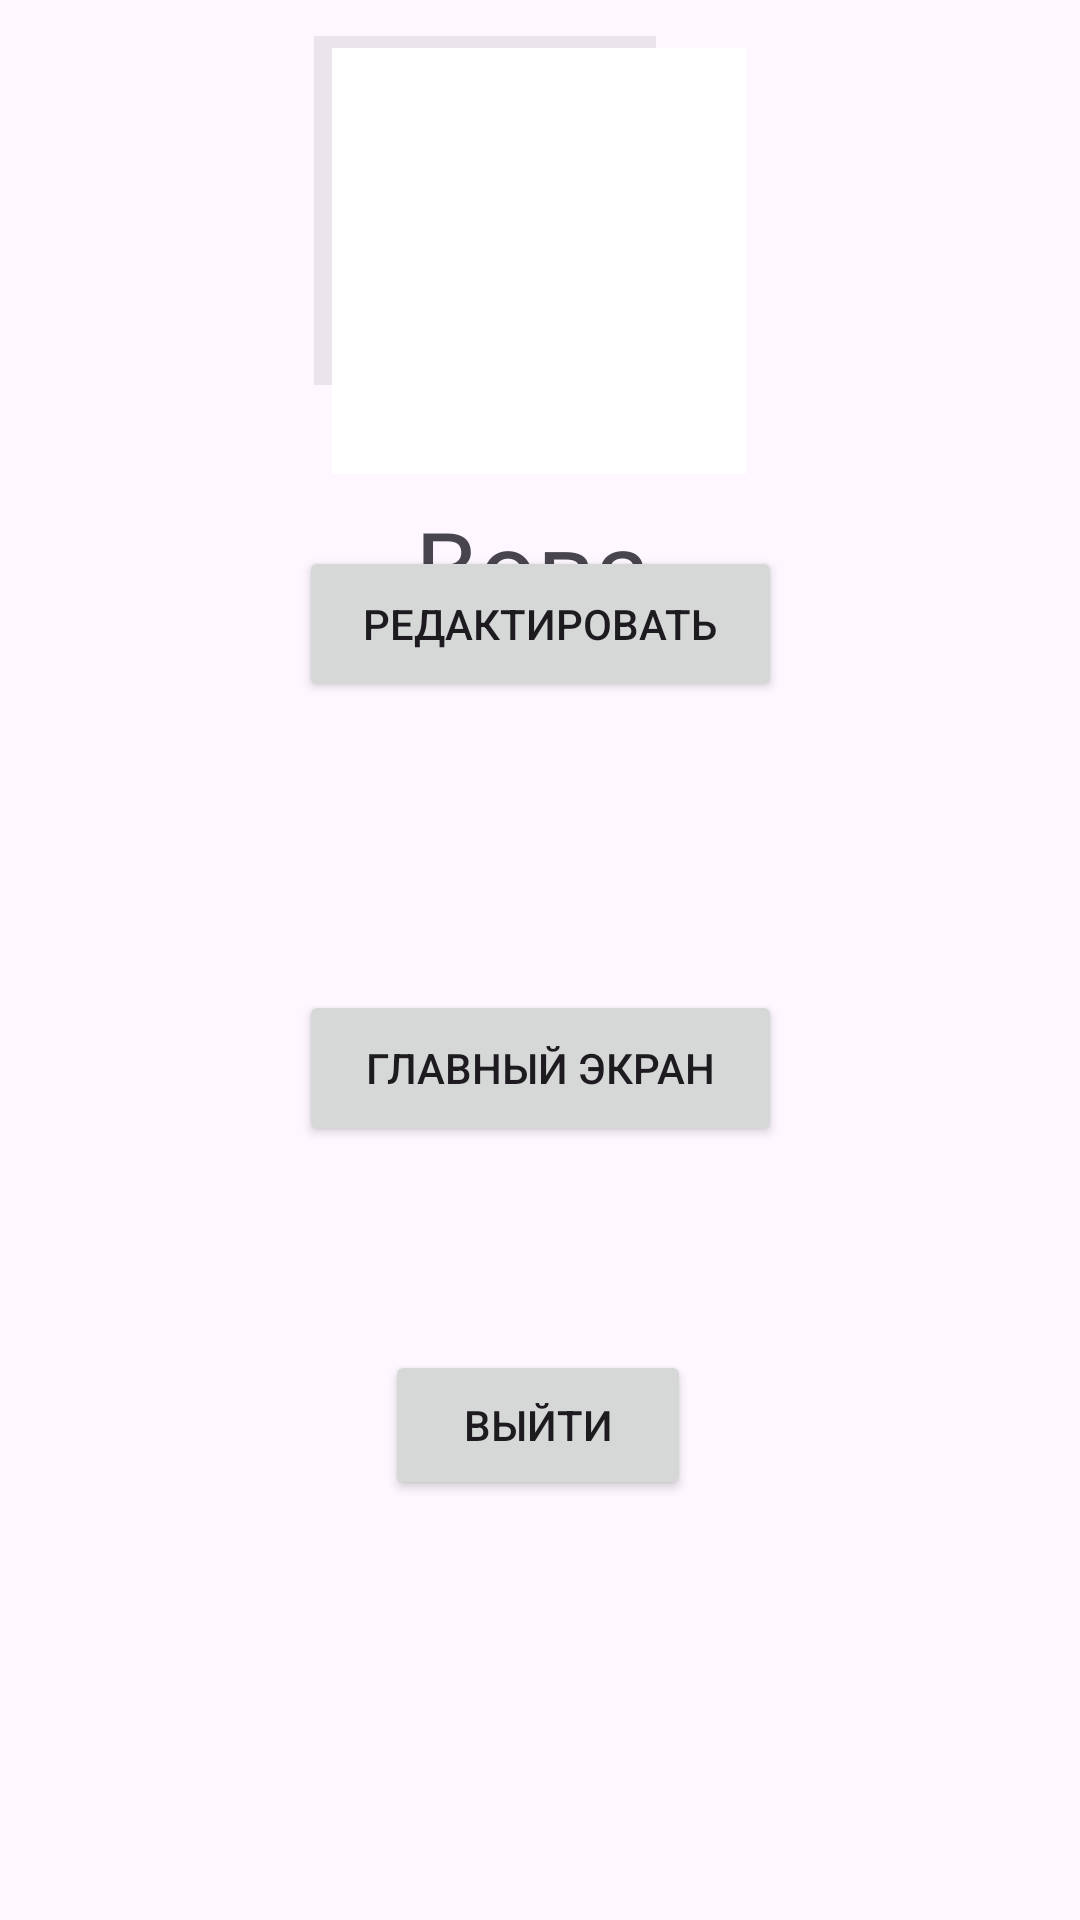

This screen was rendered from an Android layout file. Write that file and the resources it references.
<!-- AndroidManifest.xml: application theme Theme.KirilVova2 -->
<!-- res/layout/stranica4.xml -->
<?xml version="1.0" encoding="utf-8"?>
<androidx.constraintlayout.widget.ConstraintLayout xmlns:android="http://schemas.android.com/apk/res/android"
    xmlns:app="http://schemas.android.com/apk/res-auto"
    xmlns:tools="http://schemas.android.com/tools"
    android:layout_width="match_parent"
    android:layout_height="match_parent">

    <ImageView
        android:id="@+id/imageView2"
        android:layout_width="150dp"
        android:layout_height="155dp"
        android:layout_marginTop="12dp"
        android:scaleType="centerCrop"
        app:layout_constraintEnd_toEndOf="parent"
        app:layout_constraintHorizontal_bias="0.498"
        app:layout_constraintStart_toStartOf="parent"
        app:layout_constraintTop_toTopOf="parent"
        app:srcCompat="@android:drawable/divider_horizontal_bright" />

    <ImageView
        android:id="@+id/imageView"
        android:layout_width="138dp"
        android:layout_height="142dp"
        android:layout_marginTop="16dp"
        android:background="#FFFFFF"
        android:scaleType="centerCrop"
        app:layout_constraintEnd_toEndOf="parent"
        app:layout_constraintHorizontal_bias="0.498"
        app:layout_constraintStart_toStartOf="parent"
        app:layout_constraintTop_toTopOf="parent"
        tools:srcCompat="@tools:sample/avatars" />

    <TextView
        android:id="@+id/textView6"
        android:layout_width="82dp"
        android:layout_height="54dp"
        android:layout_marginTop="8dp"
        android:text="Вова"
        android:textSize="34sp"
        app:layout_constraintEnd_toEndOf="parent"
        app:layout_constraintHorizontal_bias="0.498"
        app:layout_constraintStart_toStartOf="parent"
        app:layout_constraintTop_toBottomOf="@+id/imageView" />

    <Button
        android:id="@+id/button5"
        android:layout_width="161dp"
        android:layout_height="52dp"
        android:layout_marginBottom="96dp"
        android:text="Редактировать"
        app:layout_constraintBottom_toTopOf="@+id/button7"
        app:layout_constraintEnd_toEndOf="parent"
        app:layout_constraintStart_toStartOf="parent" />

    <Button
        android:id="@+id/button7"
        android:layout_width="161dp"
        android:layout_height="52dp"
        android:layout_marginBottom="68dp"
        android:text="Главный экран"
        app:layout_constraintBottom_toTopOf="@+id/button8"
        app:layout_constraintEnd_toEndOf="parent"
        app:layout_constraintStart_toStartOf="parent" />

    <Button
        android:id="@+id/button8"
        android:layout_width="102dp"
        android:layout_height="50dp"
        android:layout_marginBottom="140dp"
        android:text="Выйти"
        app:layout_constraintBottom_toBottomOf="parent"
        app:layout_constraintEnd_toEndOf="parent"
        app:layout_constraintHorizontal_bias="0.498"
        app:layout_constraintStart_toStartOf="parent" />

</androidx.constraintlayout.widget.ConstraintLayout>
<!-- resources referenced by this layout -->
<resources>
  <style name="Theme.KirilVova2" parent="Base.Theme.KirilVova2" />
  <style name="Base.Theme.KirilVova2" parent="Theme.Material3.DayNight.NoActionBar">
          
          
      </style>
</resources>
